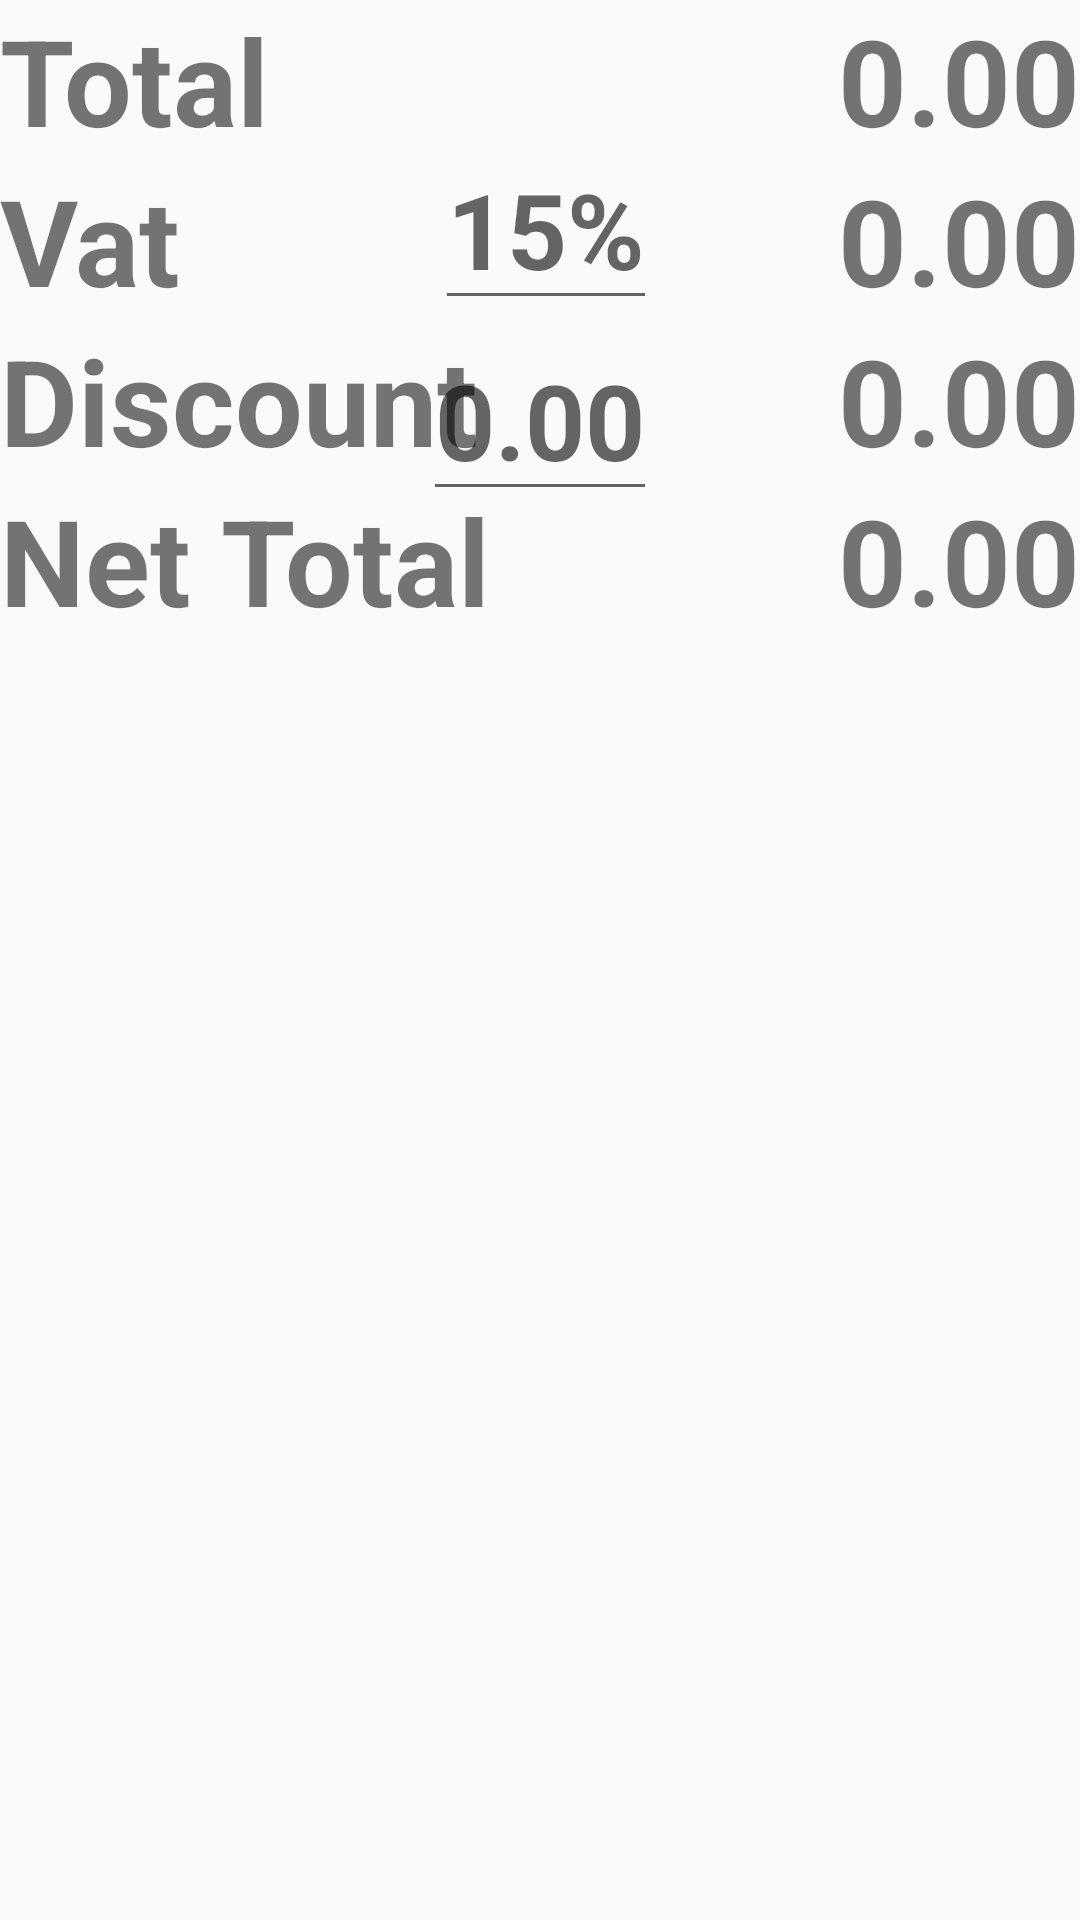

The Android layout XML behind this screen, and the referenced resources:
<!-- AndroidManifest.xml: application theme AppTheme -->
<!-- res/layout/fragment_receipt.xml -->
<?xml version="1.0" encoding="utf-8"?>
<RelativeLayout xmlns:android="http://schemas.android.com/apk/res/android"
    android:layout_width="match_parent"
    android:layout_height="match_parent">

    <TextView
        android:id="@+id/showTotal"
        android:layout_width="wrap_content"
        android:layout_height="wrap_content"
        android:text="Total"
        android:textSize="40sp"
        android:textStyle="bold" />

    <TextView
        android:id="@+id/totalTV"
        android:layout_width="wrap_content"
        android:layout_height="wrap_content"
        android:layout_alignParentTop="true"
        android:layout_alignStart="@+id/vatTotalTV"
        android:text="0.00"
        android:textSize="40sp"
        android:textStyle="bold" />

    <TextView
        android:id="@+id/showVat"
        android:layout_width="wrap_content"
        android:layout_height="wrap_content"
        android:layout_below="@id/showTotal"
        android:text="Vat"
        android:textSize="40sp"
        android:textStyle="bold" />

    <EditText
        android:id="@+id/vatET"
        android:layout_width="wrap_content"
        android:layout_height="wrap_content"
        android:layout_alignBottom="@+id/vatTotalTV"
        android:layout_alignEnd="@+id/discountET"
        android:hint="15%"
        android:textSize="35sp"
        android:textStyle="bold" />

    <TextView
        android:id="@+id/vatTotalTV"
        android:layout_width="wrap_content"
        android:layout_height="wrap_content"
        android:layout_alignStart="@+id/discountTV"
        android:layout_below="@+id/totalTV"
        android:text="0.00"
        android:textSize="40sp"
        android:textStyle="bold" />

    <TextView
        android:id="@+id/showDis"
        android:layout_width="wrap_content"
        android:layout_height="wrap_content"
        android:layout_below="@id/showVat"
        android:text="Discount"
        android:textSize="40sp"
        android:textStyle="bold" />

    <EditText
        android:id="@+id/discountET"
        android:layout_width="wrap_content"
        android:layout_height="wrap_content"
        android:layout_alignTop="@+id/showDis"
        android:layout_centerHorizontal="true"
        android:hint="0.00"
        android:textSize="35sp"
        android:textStyle="bold" />

    <TextView
        android:id="@+id/discountTV"
        android:layout_width="wrap_content"
        android:layout_height="wrap_content"
        android:layout_alignParentEnd="true"
        android:layout_below="@+id/vatET"
        android:text="0.00"
        android:textSize="40sp"
        android:textStyle="bold" />

    <TextView
        android:id="@+id/showNetT"
        android:layout_width="wrap_content"
        android:layout_height="wrap_content"
        android:layout_below="@id/showDis"
        android:text="Net Total"
        android:textSize="40sp"
        android:textStyle="bold" />

    <TextView
        android:id="@+id/netTotalTV"
        android:layout_width="wrap_content"
        android:layout_height="wrap_content"
        android:layout_alignParentEnd="true"
        android:layout_below="@id/showDis"
        android:text="0.00"
        android:textSize="40sp"
        android:textStyle="bold" />


</RelativeLayout>
<!-- resources referenced by this layout -->
<resources>
  <style name="AppTheme" parent="Base.Theme.AppCompat.Light.DarkActionBar">
          
  
          <item name="android:colorPrimary">@color/primary</item>
          <item name="android:colorPrimaryDark">@color/primary_dark</item>
          <item name="android:colorAccent">@color/primary_anncent</item>
  
  
      </style>
  <color name="primary">#e6ee9c</color>
  <color name="primary_dark">#d4e157</color>
  <color name="primary_anncent">#afb42b</color>
</resources>
